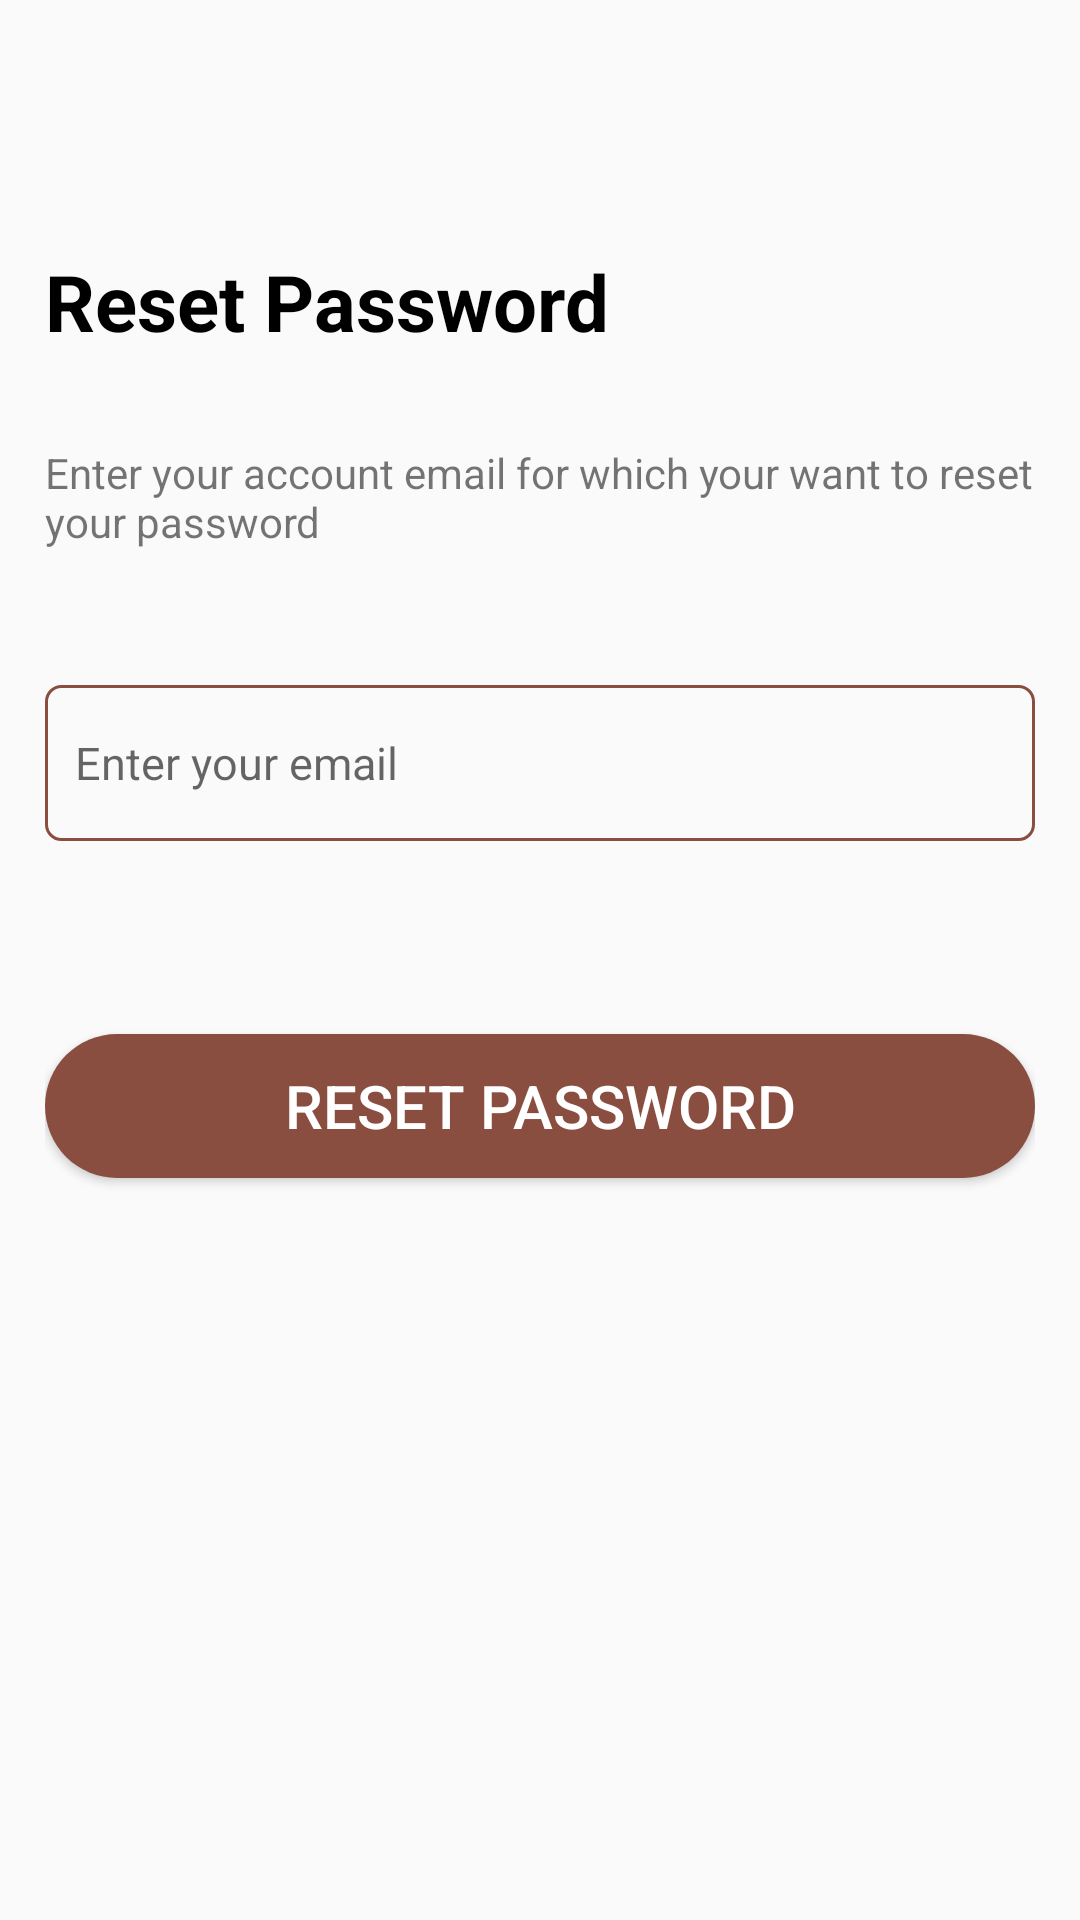

This screen was rendered from an Android layout file. Write that file and the resources it references.
<!-- AndroidManifest.xml: application theme Theme.LaFavor2024 -->
<!-- res/layout/activity_reset_password.xml -->
<?xml version="1.0" encoding="utf-8"?>
<androidx.constraintlayout.widget.ConstraintLayout xmlns:android="http://schemas.android.com/apk/res/android"
    xmlns:app="http://schemas.android.com/apk/res-auto"
    xmlns:tools="http://schemas.android.com/tools"
    android:layout_width="match_parent"
    android:layout_height="match_parent"
    tools:context=".Reset_Password"
    android:padding="15dp">
    <TextView
        android:id="@+id/textView9"
        android:layout_width="wrap_content"
        android:layout_height="wrap_content"
        android:layout_marginTop="68dp"
        android:text="@string/reset_password"
        android:textColor="@color/black"
        android:textSize="26sp"
        android:textStyle="bold"
        app:layout_constraintStart_toStartOf="parent"
        app:layout_constraintTop_toTopOf="parent" />


    <TextView
        android:id="@+id/textView14"
        android:layout_width="match_parent"
        android:layout_height="wrap_content"
        android:layout_marginTop="30dp"
        android:text="@string/reset_password_description"
        app:layout_constraintEnd_toEndOf="parent"
        app:layout_constraintHorizontal_bias="1.0"
        app:layout_constraintStart_toStartOf="parent"
        app:layout_constraintTop_toBottomOf="@+id/textView9" />

    <EditText
        android:id="@+id/edtUserMail"
        android:layout_width="match_parent"
        android:layout_height="52dp"
        android:layout_marginTop="45dp"
        android:background="@drawable/custom_shape_edt"
        android:hint="@string/enter_your_email"
        android:padding="10dp"
        android:textSize="15sp"
        app:layout_constraintStart_toStartOf="@+id/textView9"
        app:layout_constraintTop_toBottomOf="@+id/textView14" />

    <Button
        android:id="@+id/btnResetPassword"
        android:layout_width="match_parent"
        android:layout_height="wrap_content"
        android:background="@drawable/custom_long_button"
        android:text="@string/reset_password"
        android:textSize="20sp"
        android:textColor="@color/white"
        app:layout_constraintBottom_toBottomOf="parent"
        app:layout_constraintStart_toStartOf="parent"
        app:layout_constraintTop_toBottomOf="@+id/edtUserMail"
        app:layout_constraintVertical_bias="0.217" />


</androidx.constraintlayout.widget.ConstraintLayout>
<!-- resources referenced by this layout -->
<resources>
  <color name="black">#FF000000</color>
  <color name="white">#FFFFFFFF</color>
  <!-- drawable custom_long_button (drawable) -->
  <?xml version="1.0" encoding="utf-8"?>
  <shape xmlns:android="http://schemas.android.com/apk/res/android"
      android:shape="rectangle">
      <solid android:color="#894E3F" />
      <corners android:radius="50dp" />
  </shape>
  <!-- drawable custom_shape_edt (drawable) -->
  <?xml version="1.0" encoding="utf-8"?>
  <shape xmlns:android="http://schemas.android.com/apk/res/android"
      android:shape="rectangle">
  
      <solid android:color="#00FFFFFF"/> 
      <corners android:radius="5dp"/> 
      <stroke
          android:width="1dp"
          android:color="@color/primary"/>
  </shape>
  <string name="enter_your_email">Enter your email</string>
  <string name="reset_password">Reset Password</string>
  <string name="reset_password_description">Enter your account email for which your want to reset your password</string>
  <style name="Theme.LaFavor2024" parent="Base.Theme.LaFavor2024" />
  <color name="primary">#894E3F</color>
  <style name="Base.Theme.LaFavor2024" parent="Theme.AppCompat.Light.NoActionBar">
          
          
          <item name="colorPrimary">@color/white</item>
          <item name="colorButtonNormal">@color/primary</item>
      </style>
</resources>
